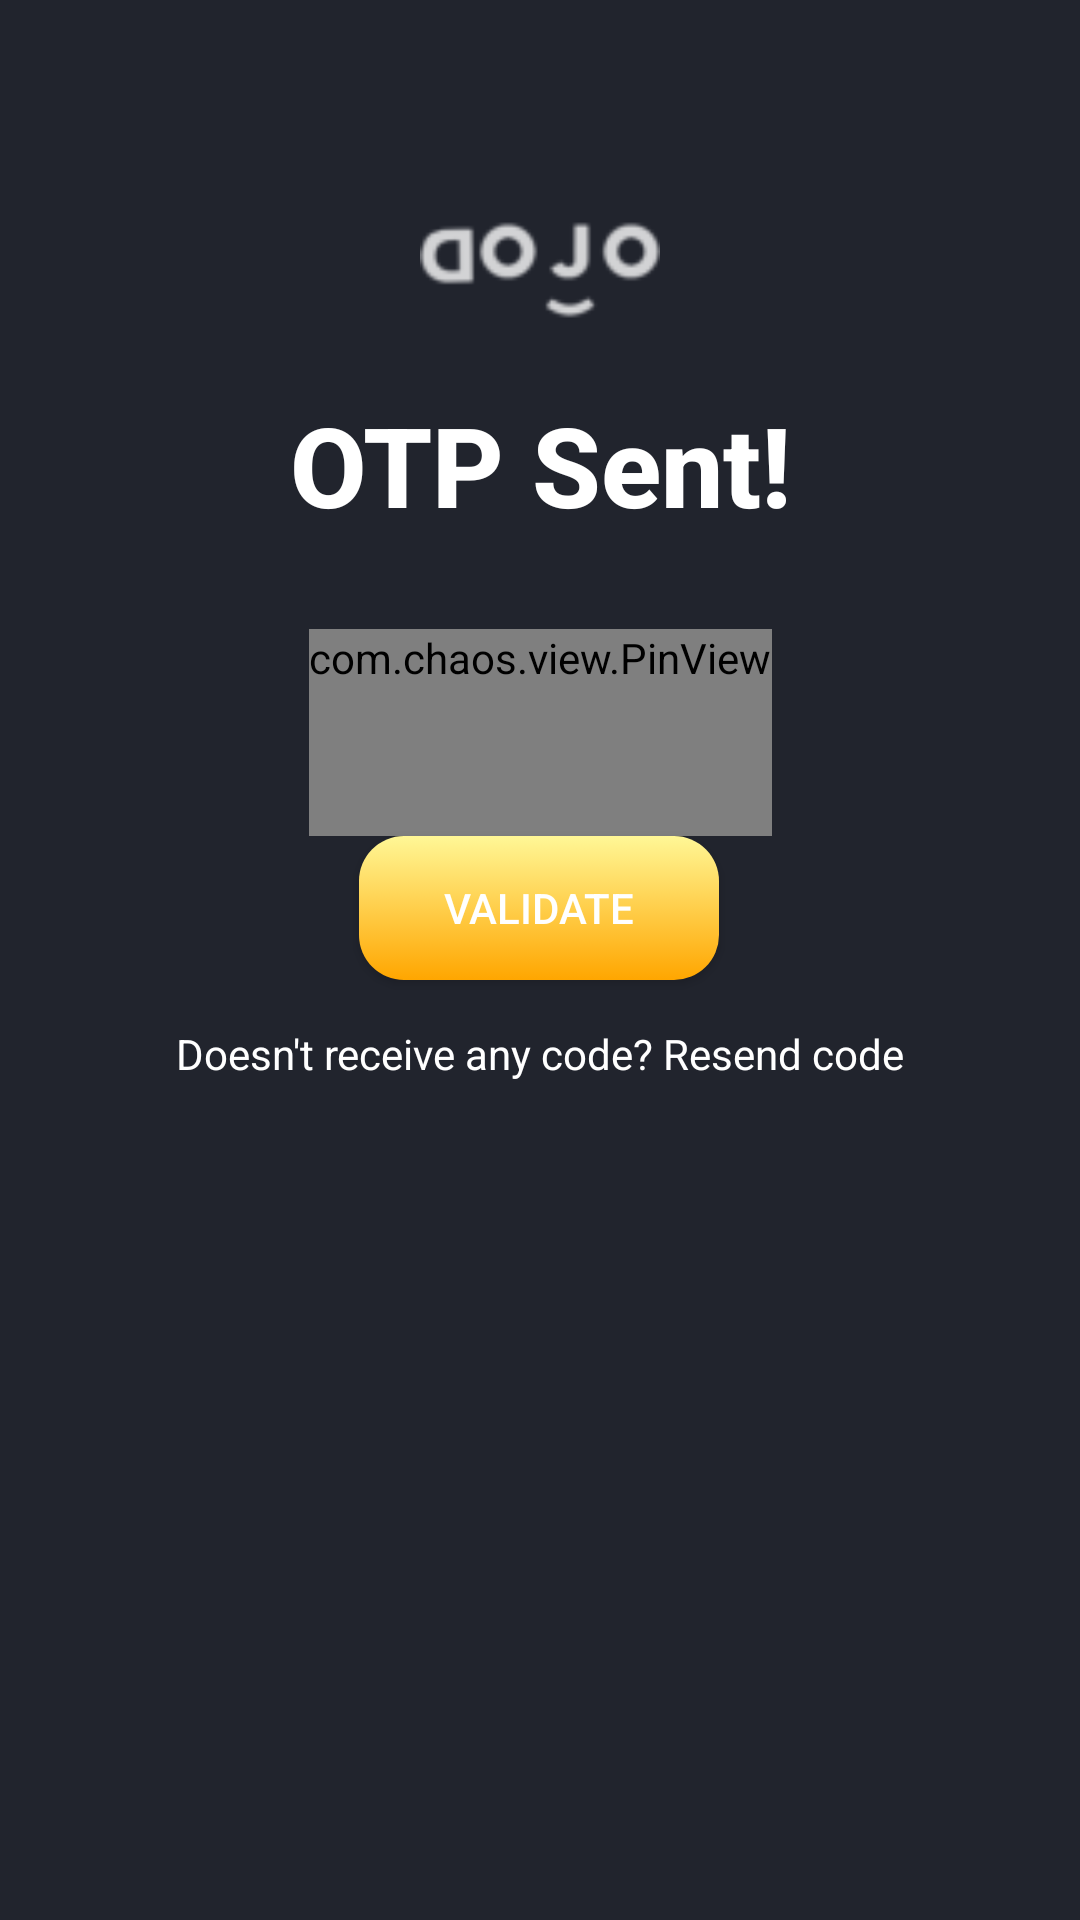

This screen was rendered from an Android layout file. Write that file and the resources it references.
<!-- AndroidManifest.xml: application theme Theme.PROJECT -->
<!-- res/layout/otp.xml -->
<?xml version="1.0" encoding="utf-8"?>
<androidx.constraintlayout.widget.ConstraintLayout xmlns:android="http://schemas.android.com/apk/res/android"
    xmlns:app="http://schemas.android.com/apk/res-auto"
    xmlns:tools="http://schemas.android.com/tools"
    android:id="@+id/main"
    android:layout_width="match_parent"
    android:layout_height="match_parent"
    android:background="@color/Background"
    android:layout_gravity="center|fill"
    tools:context=".page.OTPPage">

    <ImageView
        android:id="@+id/imageView"
        android:layout_width="80dp"
        android:layout_height="80dp"
        android:layout_marginTop="50dp"
        app:srcCompat="@drawable/logos"
        app:layout_constraintLeft_toLeftOf="parent"
        app:layout_constraintRight_toRightOf="parent"
        app:layout_constraintTop_toTopOf="parent"/>

    <TextView
        app:layout_constraintTop_toBottomOf="@+id/imageView"
        android:paddingBottom="30dp"
        android:id="@+id/Register"
        android:layout_width="match_parent"
        android:layout_height="wrap_content"
        android:text="OTP Sent!"
        android:textAppearance="@style/Title"
        android:textAlignment="center"/>

    <com.chaos.view.PinView
        android:id="@+id/otp"
        app:layout_constraintTop_toBottomOf="@+id/Register"
        app:layout_constraintLeft_toLeftOf="parent"
        app:layout_constraintRight_toRightOf="parent"
        android:layout_width="wrap_content"
        android:layout_height="wrap_content"
        android:cursorVisible="true"
        android:itemBackground="@color/white"
        app:itemCount="6"
        app:itemHeight="60dp"
        app:itemSpacing="15dp"
        android:layout_gravity="center"
        app:lineWidth="2dp"
        app:lineColor="@color/Cyan"
        android:paddingBottom="50dp"
        app:itemRadius="10dp"
        android:inputType="number"
        android:focusable="true"
        android:focusableInTouchMode="true"
        />

    <androidx.appcompat.widget.AppCompatButton
        android:id="@+id/buttonclick"
        android:layout_width="120dp"
        android:layout_height="48dp"
        android:layout_gravity="end"
        android:background="@drawable/buttonstatestart"
        android:text="Validate"
        android:textColor="@color/white"
        app:layout_constraintHorizontal_bias="0.498"
        app:layout_constraintLeft_toLeftOf="parent"
        app:layout_constraintRight_toRightOf="parent"
        app:layout_constraintTop_toBottomOf="@+id/otp"
        />

    <TextView
        android:id="@+id/resend"
        android:paddingTop="15dp"
        android:layout_width="match_parent"
        android:layout_height="wrap_content"
        app:layout_constraintTop_toBottomOf="@+id/buttonclick"
        android:textAlignment="center"
        android:text="Doesn't receive any code? Resend code"
        android:textColor="@color/white"/>

</androidx.constraintlayout.widget.ConstraintLayout>
<!-- resources referenced by this layout -->
<resources>
  <color name="Background">#21242D</color>
  <color name="Cyan">#00B9AE</color>
  <color name="white">#FFFFFFFF</color>
  <!-- drawable buttonstatestart (drawable) -->
  <?xml version="1.0" encoding="utf-8"?>
  <selector xmlns:android="http://schemas.android.com/apk/res/android">
      <item android:state_pressed="true"
          android:drawable="@drawable/pressedgradientstart"/> 
      <item android:state_focused="true"
          android:drawable="@drawable/defaultgradientstart"/> 
      <item android:drawable="@drawable/defaultgradientstart"/> 
  </selector>
  <!-- drawable logos: png bitmap (drawable-hdpi, 637 bytes) -->
  <style name="Title" parent="TextAppearance.AppCompat.Title">
          <item name="android:textSize">37sp</item>
          <item name="android:textStyle">bold</item>
          <item name="android:textColor">@color/white</item>
      </style>
  <style name="Theme.PROJECT" parent="Base.Theme.PROJECT" />
  <!-- drawable pressedgradientstart (drawable) -->
  <?xml version="1.0" encoding="utf-8"?>
  <shape xmlns:android="http://schemas.android.com/apk/res/android"
      android:shape="rectangle">
      <gradient
          android:startColor="#009E94"
          android:endColor="#4F8FBF"
          android:angle="270" />
      <corners android:radius="10dp"/>
  </shape>
  <!-- drawable defaultgradientstart (drawable) -->
  <?xml version="1.0" encoding="utf-8"?>
  <shape xmlns:android="http://schemas.android.com/apk/res/android"
      android:shape="rectangle">
      <gradient
          android:startColor="#fff796"
          android:endColor="@color/yellow"
          android:angle="270" />
      <corners android:radius="15dp"/>
  </shape>
  <style name="Base.Theme.PROJECT" parent="Theme.Material3.DayNight.NoActionBar">
  
          
  
      </style>
  <color name="yellow">#FFFFA600</color>
</resources>
